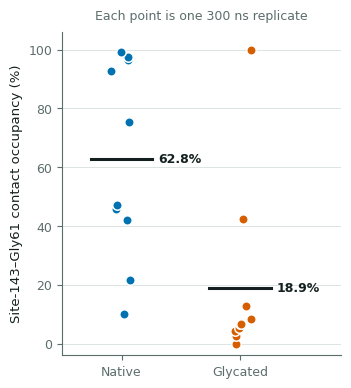
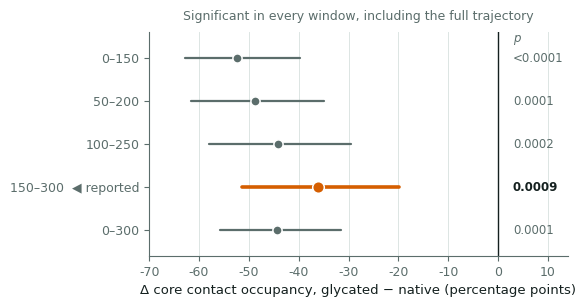
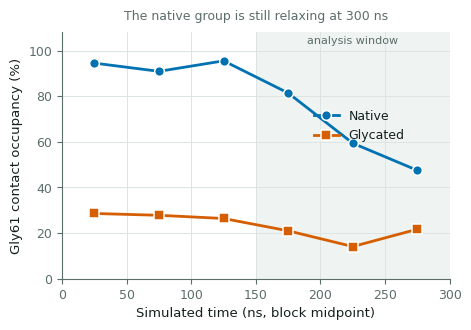
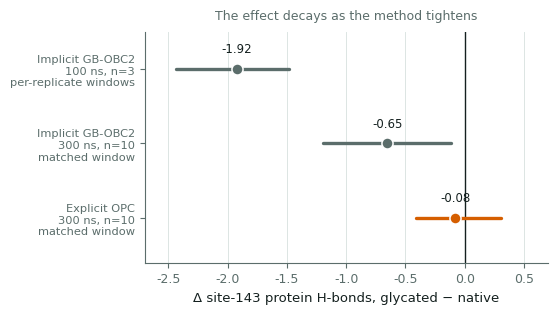
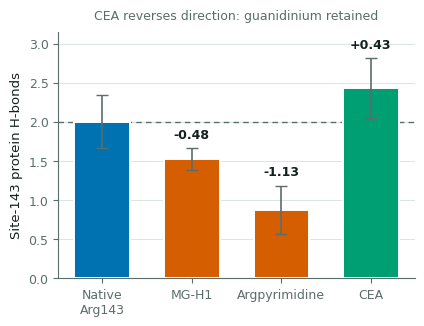

Recreate these plots in Python, in order.
#!/usr/bin/env python3
"""Publication figures for the MGO-SOD1 manuscript, from the analysed numbers.

Palette: Okabe-Ito blue (#0072B2) and vermillion (#D55E00) -- the published
colour-universal-design pair. CVD separation is computed below rather than
assumed. Outputs PDF (vector, for submission), SVG (for editing) and PNG.
"""
import io, sys, math, os
import numpy as np
import matplotlib
matplotlib.use("Agg")
import matplotlib.pyplot as plt
from matplotlib.ticker import MultipleLocator

sys.stdout = io.TextIOWrapper(sys.stdout.buffer, encoding="utf-8", errors="replace")

NATIVE, GLYC = "#0072B2", "#D55E00"
INK, MUTED, GRID = "#14201F", "#5B6D6B", "#DCE5E3"
OUT = os.environ.get("FIGDIR", "figures")
os.makedirs(OUT, exist_ok=True)


# ---------------------------------------------------------------- CVD check
def _lin(c):
    return c / 12.92 if c <= 0.04045 else ((c + 0.055) / 1.055) ** 2.4


def _oklab(rgb):
    r, g, b = rgb
    l = 0.4122214708*r + 0.5363325363*g + 0.0514459929*b
    m = 0.2119034982*r + 0.6806995451*g + 0.1073969566*b
    s = 0.0883024619*r + 0.2817188376*g + 0.6299787005*b
    l_, m_, s_ = np.cbrt([l, m, s])
    return np.array([0.2104542553*l_ + 0.7936177850*m_ - 0.0040720468*s_,
                     1.9779984951*l_ - 2.4285922050*m_ + 0.4505937099*s_,
                     0.0259040371*l_ + 0.7827717662*m_ - 0.8086757660*s_])


def _cvd(rgb, kind):
    R, G, B = rgb
    L = 17.8824*R + 43.5161*G + 4.11935*B
    M = 3.45565*R + 27.1554*G + 3.86714*B
    S = 0.0299566*R + 0.184309*G + 1.46709*B
    if kind == "deuter":
        M = 0.494207*L + 1.24827*S
    else:
        L = 2.02344*M - 2.52581*S
    inv = np.array([[0.080944, -0.130504, 0.116721],
                    [-0.010248, 0.054019, -0.113615],
                    [-0.000365, -0.004122, 0.693513]])
    return np.clip(inv @ np.array([L, M, S]), 0, 1)


def check(h1, h2):
    rgb = [np.array([_lin(int(h[i:i+2], 16)/255) for i in (1, 3, 5)]) for h in (h1, h2)]
    out = {}
    for kind in ("normal", "deuter", "protan"):
        pair = rgb if kind == "normal" else [_cvd(c, kind) for c in rgb]
        d = np.linalg.norm(_oklab(pair[0]) - _oklab(pair[1])) * 100
        out[kind] = d
    return out


d = check(NATIVE, GLYC)
print("PALETTE CHECK  " + NATIVE + " vs " + GLYC)
for k, v in d.items():
    tgt = 15 if k == "normal" else 8
    print(f"  {k:8s} deltaE = {v:6.2f}   target >= {tgt:2d}   "
          f"{'PASS' if v >= tgt else 'FAIL'}")
print()

plt.rcParams.update({
    "font.family": "sans-serif",
    "font.sans-serif": ["DejaVu Sans"],
    "font.size": 9, "axes.labelsize": 9.5, "axes.titlesize": 10.5,
    "axes.edgecolor": MUTED, "axes.linewidth": 0.8, "axes.labelcolor": INK,
    "xtick.color": MUTED, "ytick.color": MUTED, "text.color": INK,
    "axes.spines.top": False, "axes.spines.right": False,
    "figure.dpi": 150, "savefig.dpi": 300, "savefig.bbox": "tight",
})


def save(fig, name):
    for ext in ("pdf", "svg", "png"):
        fig.savefig(f"{OUT}/{name}.{ext}")
    plt.close(fig)
    print(f"  wrote {OUT}/{name}.[pdf|svg|png]")


# ---------------------------------------------------------------- F1 strip
nat = [9.9, 21.6, 41.9, 45.9, 47.2, 75.5, 92.8, 96.4, 97.3, 99.3]
gly = [0.0, 2.7, 4.3, 5.2, 6.7, 6.8, 8.5, 12.9, 42.4, 100.0]
fig, ax = plt.subplots(figsize=(3.6, 4.2))
rng = np.random.default_rng(7)
for i, (v, c, lab) in enumerate([(nat, NATIVE, "Native"), (gly, GLYC, "Glycated")]):
    x = i + rng.uniform(-0.09, 0.09, len(v))
    ax.scatter(x, v, s=46, facecolor=c, edgecolor="white", linewidth=1.1, zorder=3)
    ax.plot([i-0.26, i+0.26], [np.mean(v)]*2, color=INK, lw=2.2, zorder=4)
    ax.text(i + 0.31, np.mean(v), f"{np.mean(v):.1f}%", ha="left", va="center",
            fontsize=9, color=INK, weight="bold")
ax.set_xticks([0, 1]); ax.set_xticklabels(["Native", "Glycated"])
ax.set_ylabel("Site-143–Gly61 contact occupancy (%)")
ax.set_ylim(-4, 106); ax.set_xlim(-0.5, 1.85)
ax.yaxis.set_major_locator(MultipleLocator(20))
ax.grid(axis="y", color=GRID, lw=0.7, zorder=0)
ax.set_axisbelow(True)
ax.set_title("Each point is one 300 ns replicate", fontsize=9, color=MUTED, pad=9)
save(fig, "fig1_replicate_strip")

# ---------------------------------------------------------------- F2 forest
win = ["0–150", "50–200", "100–250", "150–300", "0–300"]
dlt = [-52.39, -48.79, -44.20, -36.14, -44.26]
lo = [-62.76, -61.53, -57.93, -51.33, -55.72]
hi = [-39.79, -34.89, -29.49, -19.83, -31.50]
pv = ["<0.0001", "0.0001", "0.0002", "0.0009", "0.0001"]
fig, ax = plt.subplots(figsize=(5.4, 2.9))
y = np.arange(len(win))[::-1]
for i, (yy, dd, l, h) in enumerate(zip(y, dlt, lo, hi)):
    rep = (win[i] == "150–300")
    ax.plot([l, h], [yy, yy], color=GLYC if rep else MUTED, lw=2.6 if rep else 1.6,
            solid_capstyle="round", zorder=3)
    ax.scatter([dd], [yy], s=70 if rep else 44, facecolor=GLYC if rep else MUTED,
               edgecolor="white", linewidth=1.1, zorder=4)
    ax.text(3, yy, pv[i], va="center", fontsize=8.5, color=INK if rep else MUTED,
            weight="bold" if rep else "normal")
ax.axvline(0, color=INK, lw=1.0, zorder=2)
ax.text(3, len(win)-0.62, "p", fontsize=8.5, color=MUTED, style="italic")
ax.set_yticks(y); ax.set_yticklabels([w + ("  ◀ reported" if w == "150–300" else "") for w in win])
ax.set_xlabel("Δ core contact occupancy, glycated − native (percentage points)")
ax.set_xlim(-70, 14); ax.set_ylim(-0.6, len(win)-0.4)
ax.grid(axis="x", color=GRID, lw=0.7, zorder=0); ax.set_axisbelow(True)
ax.set_title("Significant in every window, including the full trajectory",
             fontsize=9, color=MUTED, pad=9)
save(fig, "fig2_window_forest")

# ---------------------------------------------------------------- F3 decay
blk = [25, 75, 125, 175, 225, 275]
nb = [94.5, 90.9, 95.5, 81.4, 59.4, 47.5]
gb = [28.6, 27.8, 26.4, 21.0, 14.1, 21.7]
fig, ax = plt.subplots(figsize=(5.0, 3.2))
ax.axvspan(150, 300, color=GRID, alpha=0.45, lw=0, zorder=0)
ax.text(225, 103, "analysis window", ha="center", fontsize=8, color=MUTED)
for v, c, lab, m in [(nb, NATIVE, "Native", "o"), (gb, GLYC, "Glycated", "s")]:
    ax.plot(blk, v, color=c, lw=2, marker=m, ms=7, mec="white", mew=1.1,
            label=lab, zorder=3)
ax.set_xlabel("Simulated time (ns, block midpoint)")
ax.set_ylabel("Gly61 contact occupancy (%)")
ax.set_ylim(0, 108); ax.set_xlim(0, 300)
ax.xaxis.set_major_locator(MultipleLocator(50))
ax.grid(color=GRID, lw=0.7, zorder=0); ax.set_axisbelow(True)
ax.legend(frameon=False, loc="center left", bbox_to_anchor=(0.62, 0.62))
ax.set_title("The native group is still relaxing at 300 ns", fontsize=9, color=MUTED, pad=9)
save(fig, "fig3_block_decay")

# ---------------------------------------------------------------- F4 H-bond
lbl = ["Implicit GB-OBC2\n100 ns, n=3\nper-replicate windows",
       "Implicit GB-OBC2\n300 ns, n=10\nmatched window",
       "Explicit OPC\n300 ns, n=10\nmatched window"]
dd = [-1.923, -0.654, -0.081]
ll = [-2.438, -1.195, -0.412]
hh = [-1.483, -0.120, 0.303]
fig, ax = plt.subplots(figsize=(5.2, 3.0))
y = np.arange(3)[::-1]
cols = [MUTED, MUTED, GLYC]
for yy, d_, l, h, c in zip(y, dd, ll, hh, cols):
    ax.plot([l, h], [yy, yy], color=c, lw=2.4, solid_capstyle="round", zorder=3)
    ax.scatter([d_], [yy], s=64, facecolor=c, edgecolor="white", linewidth=1.1, zorder=4)
    ax.text(d_, yy + 0.22, f"{d_:+.2f}", ha="center", fontsize=8.5, color=INK)
ax.axvline(0, color=INK, lw=1.0, zorder=2)
ax.set_yticks(y); ax.set_yticklabels(lbl, fontsize=8.2)
ax.set_xlabel("Δ site-143 protein H-bonds, glycated − native")
ax.set_xlim(-2.7, 0.7); ax.set_ylim(-0.6, 2.5)
ax.grid(axis="x", color=GRID, lw=0.7, zorder=0); ax.set_axisbelow(True)
ax.set_title("The effect decays as the method tightens", fontsize=9, color=MUTED, pad=9)
save(fig, "fig4_hbond_decay")

# ---------------------------------------------------------------- F5 adducts
names = ["Native\nArg143", "MG-H1", "Argpyrimidine", "CEA"]
mean = [2.00, 1.52, 0.87, 2.43]
sd = [0.34, 0.14, 0.31, 0.38]
cols = [NATIVE, GLYC, GLYC, "#009E73"]
fig, ax = plt.subplots(figsize=(4.6, 3.2))
b = ax.bar(names, mean, yerr=sd, capsize=4, width=0.62, color=cols,
           edgecolor="white", linewidth=1.4, zorder=3,
           error_kw=dict(ecolor=MUTED, lw=1.2))
ax.axhline(mean[0], color=MUTED, lw=1, ls=(0, (4, 3)), zorder=2)
for i, (m, s_) in enumerate(zip(mean, sd)):
    if i:
        ax.text(i, m + s_ + 0.13, f"{m-mean[0]:+.2f}", ha="center", fontsize=9,
                color=INK, weight="bold")
ax.set_ylabel("Site-143 protein H-bonds")
ax.set_ylim(0, 3.15)
ax.grid(axis="y", color=GRID, lw=0.7, zorder=0); ax.set_axisbelow(True)
ax.set_title("CEA reverses direction: guanidinium retained", fontsize=9, color=MUTED, pad=9)
save(fig, "fig5_adduct_series")

print("\nAll five written to " + os.path.abspath(OUT))
